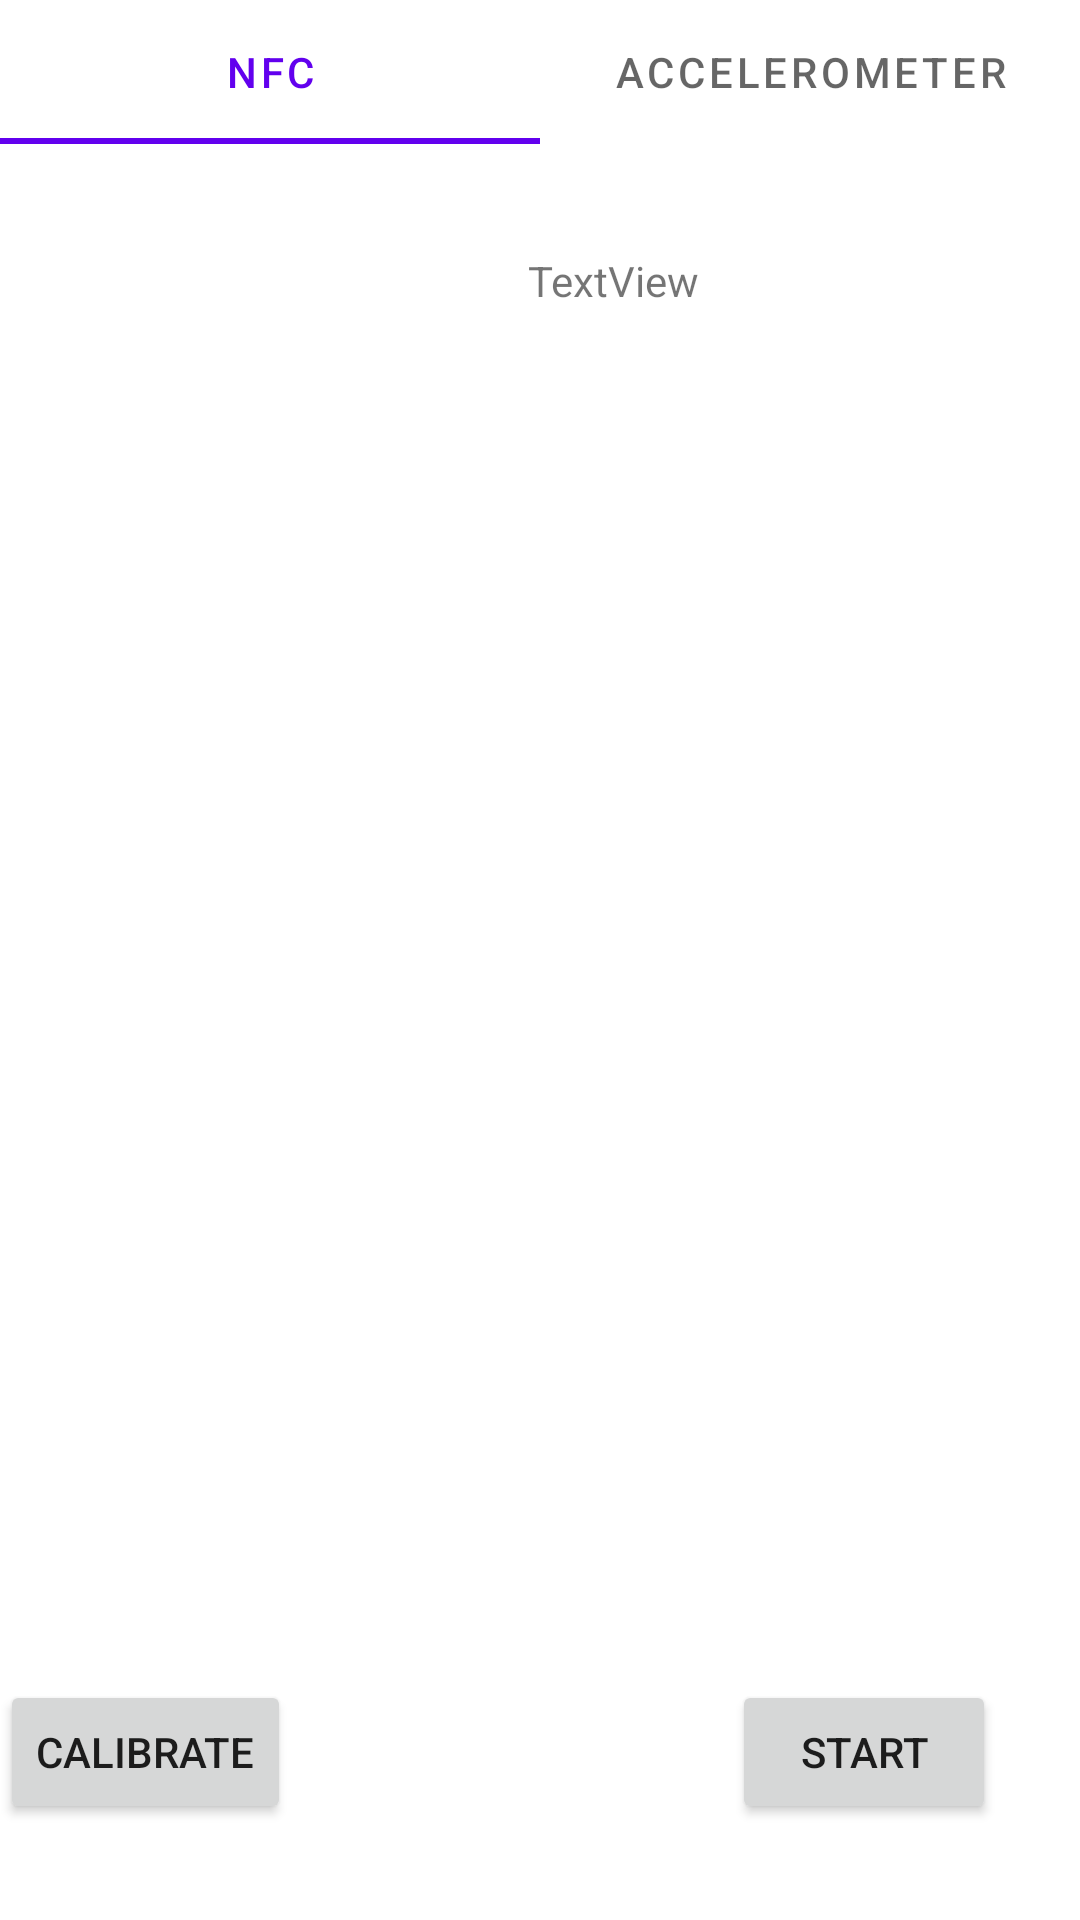

Here is an Android app screen rendered from its layout file. Give the layout XML and the strings, colors and styles it references.
<!-- AndroidManifest.xml: application theme Theme.Nfctaggrid -->
<!-- res/layout/activity_main.xml -->
<?xml version="1.0" encoding="utf-8"?>
<androidx.constraintlayout.widget.ConstraintLayout xmlns:android="http://schemas.android.com/apk/res/android"
    xmlns:app="http://schemas.android.com/apk/res-auto"
    xmlns:tools="http://schemas.android.com/tools"
    android:layout_width="match_parent"
    android:layout_height="match_parent"
    tools:context=".MainActivity">

    <ImageView
        android:id="@+id/iV_map"
        android:layout_width="428dp"
        android:layout_height="718dp"
        android:adjustViewBounds="false"
        android:cropToPadding="false"
        android:scaleType="fitCenter"
        android:scaleX="3.5"
        android:scaleY="3.5"
        app:layout_constraintBottom_toBottomOf="parent"
        app:layout_constraintEnd_toEndOf="parent"
        app:layout_constraintHorizontal_bias="1.0"
        app:layout_constraintStart_toStartOf="parent"
        app:layout_constraintTop_toTopOf="parent"
        app:layout_constraintVertical_bias="1.0"
        tools:srcCompat="@drawable/laval" />

    <Button
        android:id="@+id/btn_calibrate"
        android:layout_width="wrap_content"
        android:layout_height="wrap_content"
        android:layout_marginStart="68dp"
        android:layout_marginBottom="32dp"
        android:text="Calibrate"
        app:layout_constraintBottom_toBottomOf="parent"
        app:layout_constraintEnd_toEndOf="parent"
        app:layout_constraintHorizontal_bias="0.0"
        app:layout_constraintStart_toStartOf="@+id/iV_map" />

    <Button
        android:id="@+id/btn_start"
        android:layout_width="wrap_content"
        android:layout_height="wrap_content"
        android:layout_marginBottom="32dp"
        android:text="Start"
        app:layout_constraintBottom_toBottomOf="parent"
        app:layout_constraintEnd_toEndOf="parent"
        app:layout_constraintHorizontal_bias="0.897"
        app:layout_constraintStart_toStartOf="parent" />

    <com.google.android.material.tabs.TabLayout
        android:id="@+id/tablayout"
        android:layout_width="match_parent"
        android:layout_height="wrap_content"
        app:layout_constraintEnd_toEndOf="parent"
        app:layout_constraintStart_toStartOf="parent"
        app:layout_constraintTop_toTopOf="parent">

        <com.google.android.material.tabs.TabItem
            android:id="@+id/tab_nfc"
            android:layout_width="wrap_content"
            android:layout_height="wrap_content"
            android:text="nfc" />

        <com.google.android.material.tabs.TabItem
            android:id="@+id/tab_accelerometer"
            android:layout_width="wrap_content"
            android:layout_height="wrap_content"
            android:text="accelerometer" />

    </com.google.android.material.tabs.TabLayout>

    <TextView
        android:id="@+id/tvNFCContent"
        android:layout_width="wrap_content"
        android:layout_height="wrap_content"
        android:layout_marginStart="176dp"
        android:layout_marginTop="84dp"
        android:text="TextView"
        app:layout_constraintStart_toStartOf="parent"
        app:layout_constraintTop_toTopOf="parent" />

</androidx.constraintlayout.widget.ConstraintLayout>
<!-- resources referenced by this layout -->
<resources>
  <!-- drawable laval: jpg bitmap (drawable, 170151 bytes) -->
  <style name="Theme.Nfctaggrid" parent="Theme.MaterialComponents.DayNight.DarkActionBar">
          
          <item name="colorPrimary">@color/purple_500</item>
          <item name="colorPrimaryVariant">@color/purple_700</item>
          <item name="colorOnPrimary">@color/white</item>
          
          <item name="colorSecondary">@color/teal_200</item>
          <item name="colorSecondaryVariant">@color/teal_700</item>
          <item name="colorOnSecondary">@color/black</item>
          
          <item name="android:statusBarColor" tools:targetApi="l">?attr/colorPrimaryVariant</item>
          
      </style>
  <!-- not gathered from this repository: default colours our renderer supplied (Android Studio template values) -->
  <color name="purple_500">#FF6200EE</color>
  <color name="purple_700">#FF3700B3</color>
  <color name="teal_200">#FF03DAC5</color>
  <color name="teal_700">#FF018786</color>
  <color name="black">#FF000000</color>
  <color name="white">#FFFFFFFF</color>
</resources>
